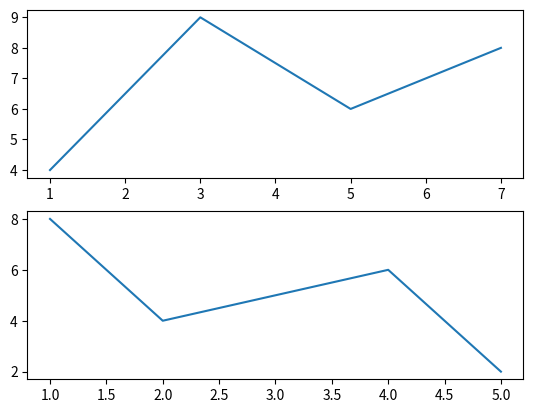

Write the Python code that produced this figure.
import matplotlib as mpl 
import matplotlib.pyplot as plt 
# 2.创建figure画布对象 
figure = plt.figure() 
# 3.获取对应位置的axes坐标系对象 
axes1 = figure.add_subplot(2,1,1) 
axes2 = figure.add_subplot(2,1,2) 
# 4.调用axes对象，进行对应位置的图形绘制 
axes1.plot([1,3,5,7],[4,9,6,8]) 
axes2.plot([1,2,4,5],[8,4,6,2]) 
# 5.显示图形 
figure.show() 